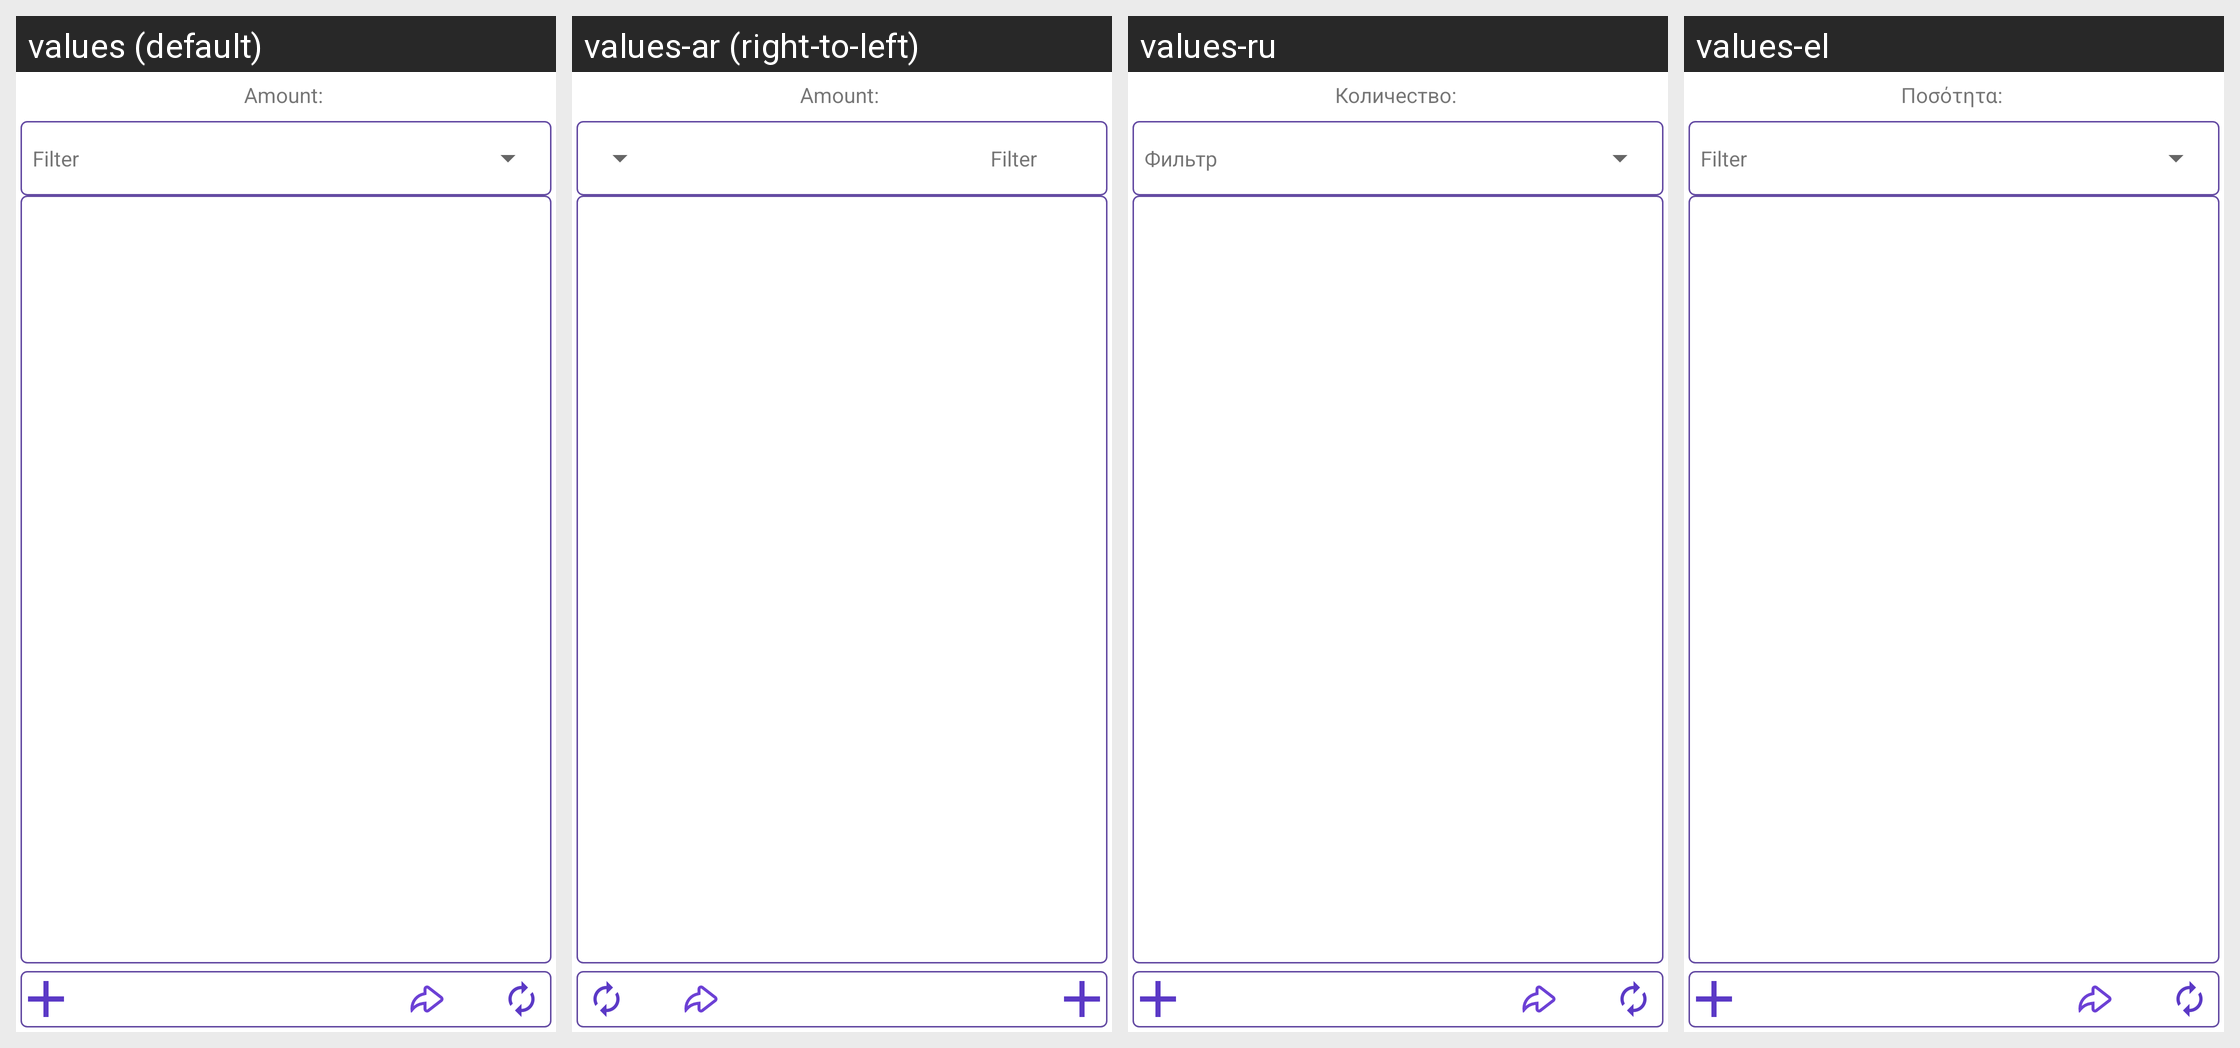

Translations of the strings shown on this Android screen, per locale in the grid:
Android screen res/layout/fragment_list_battery.xml rendered under 4 locales, left to right: values (default), values-ar (right-to-left), values-ru, values-el. Device: Nexus 5 (rendered at 1080×1920; each locale shown at half size, 540×960, under a caption strip naming it); theme AppTheme.
Other locales in the repository, not shown: values-af, values-am, values-as, values-az, values-be, values-bg, values-bn, values-bs, values-ca, values-cs, values-da, values-de, values-en-rAU, values-en-rGB, values-es, values-es-rUS, values-et, values-eu, values-fa, values-fi, values-fr, values-fr-rCA, values-gl, values-gu, values-hi, values-hr, values-hu, values-hy, values-in, values-is, values-it, values-it-rIT, values-iw, values-ja, values-ka, values-kk, values-km, values-kn, values-ko, values-ky, values-lo, values-lt, values-lv, values-mk, values-ml, values-mn, values-mr, values-ms, values-my, values-nb, values-ne, values-nl, values-or, values-pa, values-pl, values-pt, values-pt-rBR, values-pt-rPT, values-ro, values-si, values-sk, values-sl, values-sq, values-sr, values-sv, values-sw, values-ta, values-te, values-th, values-tl, values-tr, values-tr-rTR, values-uk, values-ur, values-uz, values-vi, values-zh-rCN, values-zh-rHK, values-zh-rTW, values-zu.
Strings drawn on this screen, with the default value and each locale's value (text and hints the layout hard-codes, and strings that could not be matched under every locale, appear in the picture but are not listed):

task_list_count
  values: Amount: 
  values-ar: Amount:   [not translated; the default value is used]
  values-ru: Количество: 
  values-el: Ποσότητα: 

filter_title
  values: Filter
  values-ar: Filter  [not translated; the default value is used]
  values-ru: Фильтр
  values-el: Filter
